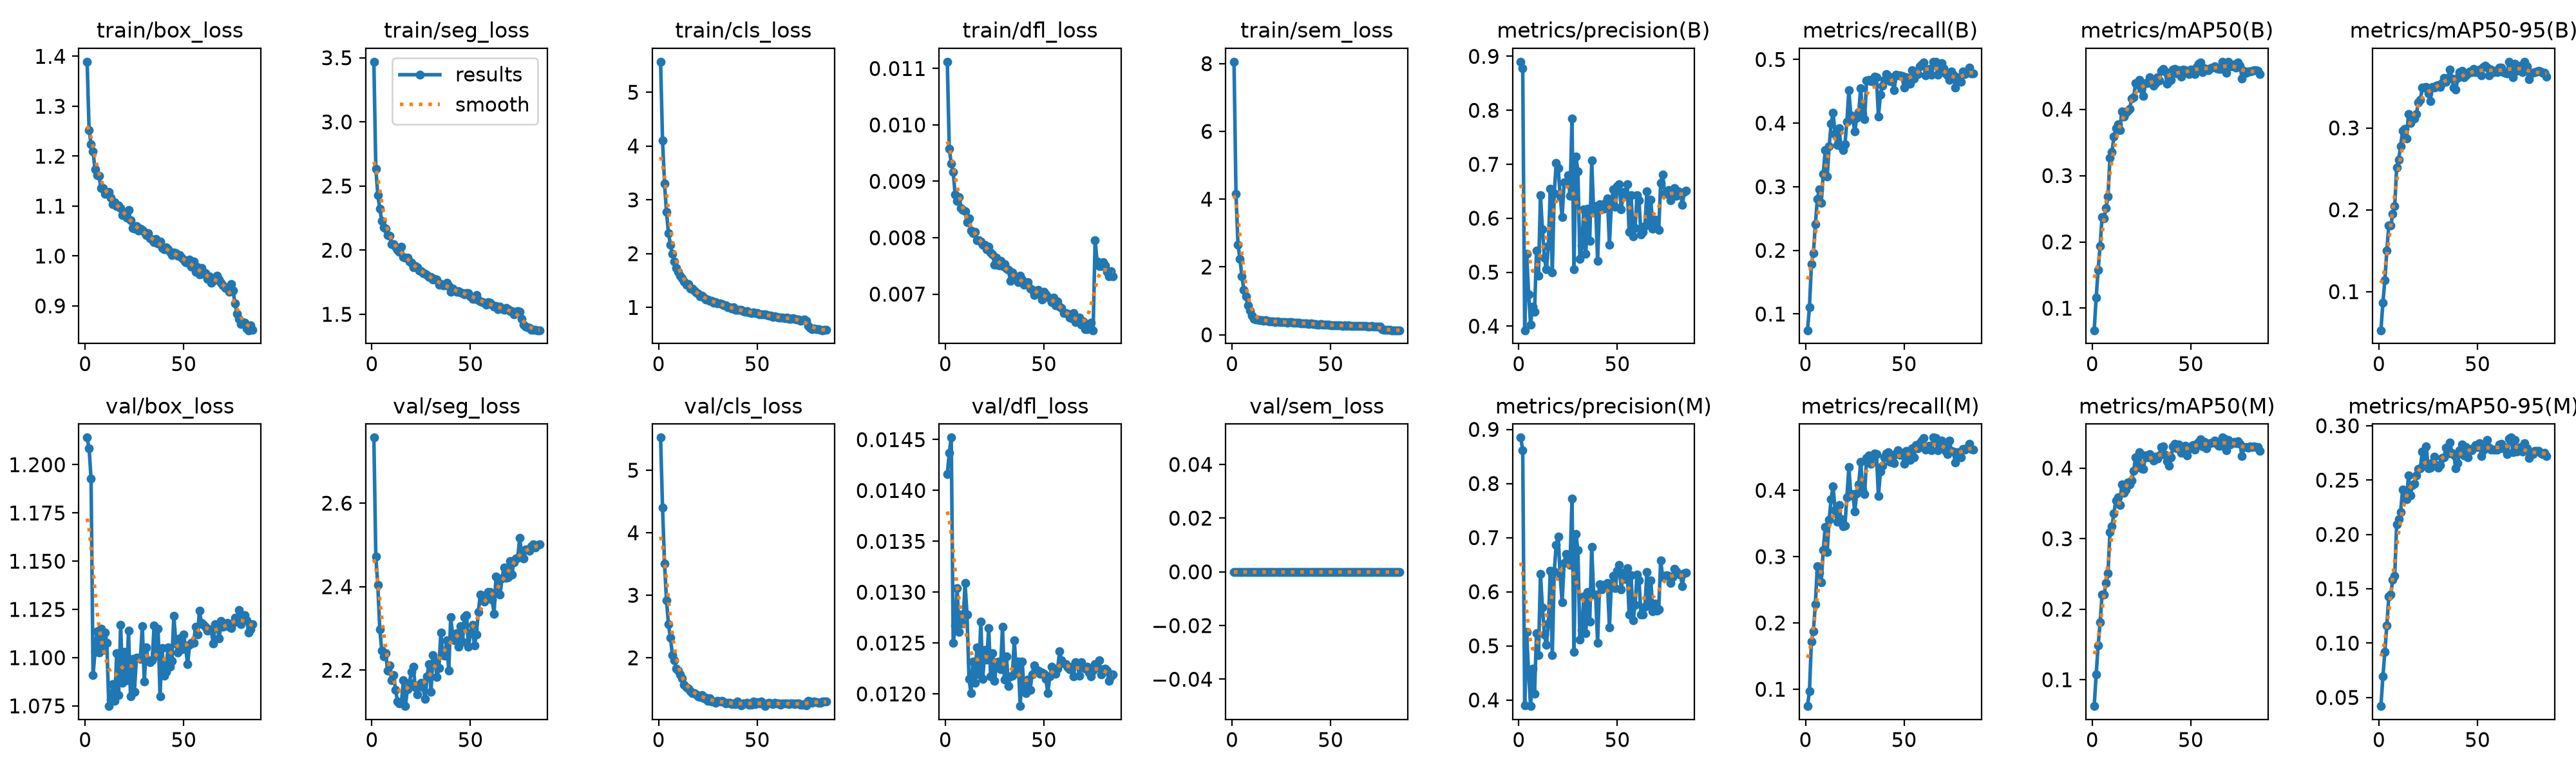

The table this chart was drawn from, first rows:
epoch, time, train/box_loss, train/seg_loss, train/cls_loss, train/dfl_loss, train/sem_loss, metrics/precision(B), metrics/recall(B), metrics/mAP50(B), metrics/mAP50-95(B), metrics/precision(M), metrics/recall(M), metrics/mAP50(M), metrics/mAP50-95(M), val/box_loss, val/seg_loss, val/cls_loss, val/dfl_loss, val/sem_loss, lr/pg0, lr/pg1, lr/pg2
1, 62.14, 1.389, 3.469, 5.568, 0.01112, 8.056, 0.89, 0.07452, 0.0668, 0.05283, 0.8848, 0.07458, 0.06256, 0.04205, 1.214, 2.757, 5.522, 0.01416, 0, 0.0001326, 0.0001326, 0.0001326
2, 101.6, 1.252, 2.635, 4.101, 0.00958, 4.15, 0.8777, 0.1101, 0.116, 0.0862, 0.8611, 0.09708, 0.1074, 0.06922, 1.208, 2.472, 4.399, 0.01437, 0, 0.0002628, 0.0002628, 0.0002628
3, 141.4, 1.224, 2.429, 3.304, 0.00931, 2.664, 0.3924, 0.1782, 0.1578, 0.1139, 0.3897, 0.1723, 0.1483, 0.09212, 1.193, 2.404, 3.506, 0.01452, 0, 0.00039, 0.00039, 0.00039
4, 180.1, 1.209, 2.326, 2.778, 0.00916, 2.244, 0.5337, 0.1953, 0.1941, 0.1503, 0.5255, 0.1872, 0.1815, 0.1163, 1.091, 2.298, 2.922, 0.0125, 0, 0.000386, 0.000386, 0.000386
5, 219.2, 1.173, 2.229, 2.385, 0.00876, 1.728, 0.4594, 0.2408, 0.2371, 0.1807, 0.4476, 0.2286, 0.2207, 0.1426, 1.103, 2.247, 2.533, 0.01267, 0, 0.0003814, 0.0003814, 0.0003814
6, 258, 1.162, 2.18, 2.163, 0.00865, 1.324, 0.4032, 0.2804, 0.2359, 0.1809, 0.3886, 0.2854, 0.2209, 0.1445, 1.114, 2.233, 2.324, 0.01304, 0, 0.0003767, 0.0003767, 0.0003767
7, 296.5, 1.161, 2.167, 1.994, 0.00872, 1.129, 0.4364, 0.2961, 0.2512, 0.1947, 0.4577, 0.2755, 0.237, 0.1586, 1.103, 2.241, 2.047, 0.01261, 0, 0.000372, 0.000372, 0.000372
8, 335.3, 1.136, 2.116, 1.851, 0.00853, 0.874, 0.4263, 0.2746, 0.2682, 0.2042, 0.4117, 0.2614, 0.2507, 0.162, 1.115, 2.2, 1.956, 0.01278, 0, 0.0003674, 0.0003674, 0.0003674
9, 375, 1.136, 2.112, 1.735, 0.00849, 0.7131, 0.5398, 0.3202, 0.3272, 0.252, 0.5237, 0.3097, 0.3093, 0.2095, 1.104, 2.212, 1.825, 0.01269, 0, 0.0003627, 0.0003627, 0.0003627
10, 413.7, 1.124, 2.047, 1.66, 0.00847, 0.5581, 0.494, 0.3573, 0.3351, 0.2612, 0.4823, 0.3448, 0.3174, 0.2138, 1.113, 2.176, 1.795, 0.01309, 0, 0.0003581, 0.0003581, 0.0003581
11, 452.3, 1.125, 2.045, 1.59, 0.00827, 0.4754, 0.6423, 0.3159, 0.3584, 0.2779, 0.6331, 0.307, 0.3358, 0.2204, 1.108, 2.188, 1.736, 0.01278, 0, 0.0003534, 0.0003534, 0.0003534
12, 491, 1.129, 2.027, 1.542, 0.00834, 0.4599, 0.5796, 0.3634, 0.3712, 0.2967, 0.5709, 0.3559, 0.3544, 0.2415, 1.075, 2.153, 1.668, 0.01215, 0, 0.0003488, 0.0003488, 0.0003488
13, 529.9, 1.117, 2, 1.485, 0.00813, 0.4475, 0.5265, 0.3987, 0.3772, 0.2985, 0.5213, 0.3868, 0.3584, 0.2341, 1.078, 2.125, 1.573, 0.01201, 0, 0.0003441, 0.0003441, 0.0003441
14, 568.7, 1.104, 1.985, 1.421, 0.00808, 0.4277, 0.5051, 0.4163, 0.3681, 0.2873, 0.5023, 0.4063, 0.3473, 0.2321, 1.086, 2.12, 1.527, 0.01232, 0, 0.0003394, 0.0003394, 0.0003394
15, 607.8, 1.108, 2.026, 1.431, 0.0081, 0.4313, 0.5479, 0.3826, 0.3966, 0.317, 0.5413, 0.3703, 0.3773, 0.2541, 1.077, 2.124, 1.507, 0.01211, 0, 0.0003348, 0.0003348, 0.0003348
16, 647.2, 1.101, 1.946, 1.347, 0.00796, 0.4197, 0.6547, 0.366, 0.3889, 0.306, 0.6392, 0.3529, 0.3653, 0.2359, 1.102, 2.176, 1.466, 0.01246, 0, 0.0003301, 0.0003301, 0.0003301
17, 686.4, 1.101, 1.941, 1.353, 0.00796, 0.4252, 0.4998, 0.3918, 0.3945, 0.3128, 0.4829, 0.3782, 0.3701, 0.2457, 1.081, 2.114, 1.439, 0.01219, 0, 0.0003255, 0.0003255, 0.0003255
18, 725.8, 1.096, 1.941, 1.314, 0.00793, 0.4152, 0.6467, 0.3641, 0.3981, 0.3111, 0.6379, 0.3564, 0.3796, 0.2467, 1.117, 2.154, 1.436, 0.01271, 0, 0.0003208, 0.0003208, 0.0003208
19, 765.1, 1.082, 1.911, 1.278, 0.00788, 0.4032, 0.7021, 0.3576, 0.4006, 0.3172, 0.6867, 0.3462, 0.377, 0.2543, 1.087, 2.17, 1.419, 0.01215, 0, 0.0003161, 0.0003161, 0.0003161
20, 804.1, 1.086, 1.902, 1.257, 0.00787, 0.402, 0.6933, 0.367, 0.4159, 0.3308, 0.7019, 0.3469, 0.3828, 0.2605, 1.103, 2.196, 1.385, 0.01243, 0, 0.0003115, 0.0003115, 0.0003115
21, 843, 1.077, 1.866, 1.207, 0.00779, 0.3913, 0.6408, 0.4022, 0.4178, 0.3342, 0.629, 0.3898, 0.3963, 0.2608, 1.088, 2.209, 1.376, 0.01234, 0, 0.0003068, 0.0003068, 0.0003068
22, 882.3, 1.092, 1.879, 1.22, 0.00784, 0.381, 0.6026, 0.4515, 0.4392, 0.349, 0.5803, 0.4349, 0.4152, 0.2765, 1.114, 2.159, 1.405, 0.01265, 0, 0.0003022, 0.0003022, 0.0003022
23, 921.4, 1.072, 1.869, 1.187, 0.00774, 0.3868, 0.6666, 0.4118, 0.4378, 0.3494, 0.6535, 0.3923, 0.4026, 0.2667, 1.08, 2.142, 1.352, 0.01217, 0, 0.0002975, 0.0002975, 0.0002975
24, 961.2, 1.056, 1.842, 1.146, 0.0077, 0.371, 0.6669, 0.4062, 0.444, 0.3498, 0.6698, 0.3945, 0.4222, 0.2809, 1.099, 2.164, 1.362, 0.0124, 0, 0.0002928, 0.0002928, 0.0002928
25, 1000, 1.055, 1.834, 1.143, 0.00752, 0.3747, 0.6792, 0.387, 0.4306, 0.3419, 0.656, 0.3682, 0.3995, 0.2608, 1.082, 2.169, 1.307, 0.01213, 0, 0.0002882, 0.0002882, 0.0002882
26, 1039, 1.06, 1.822, 1.12, 0.00765, 0.366, 0.6415, 0.4082, 0.4205, 0.3329, 0.6497, 0.3956, 0.3991, 0.2615, 1.1, 2.159, 1.357, 0.01231, 0, 0.0002835, 0.0002835, 0.0002835
27, 1078, 1.051, 1.817, 1.119, 0.00751, 0.3788, 0.7842, 0.417, 0.439, 0.3499, 0.7717, 0.4089, 0.4178, 0.266, 1.1, 2.131, 1.304, 0.01232, 0, 0.0002789, 0.0002789, 0.0002789
28, 1118, 1.054, 1.807, 1.092, 0.00759, 0.3627, 0.5053, 0.4546, 0.4397, 0.349, 0.4886, 0.4426, 0.4152, 0.2717, 1.099, 2.186, 1.303, 0.01224, 0, 0.0002742, 0.0002742, 0.0002742
29, 1157, 1.052, 1.793, 1.094, 0.0075, 0.3697, 0.7143, 0.4143, 0.4484, 0.3519, 0.7072, 0.4012, 0.4201, 0.2637, 1.116, 2.215, 1.282, 0.01266, 0, 0.0002696, 0.0002696, 0.0002696
30, 1196, 1.048, 1.793, 1.074, 0.00753, 0.3675, 0.6868, 0.4062, 0.4394, 0.3525, 0.6767, 0.3944, 0.4148, 0.2616, 1.087, 2.149, 1.31, 0.01214, 0, 0.0002649, 0.0002649, 0.0002649
31, 1235, 1.042, 1.771, 1.071, 0.00745, 0.3495, 0.5243, 0.4672, 0.4353, 0.3498, 0.5119, 0.4489, 0.4104, 0.2639, 1.105, 2.236, 1.302, 0.01237, 0, 0.0002602, 0.0002602, 0.0002602
32, 1275, 1.046, 1.776, 1.062, 0.00743, 0.3556, 0.5499, 0.468, 0.4394, 0.3549, 0.5297, 0.4525, 0.4159, 0.2703, 1.099, 2.222, 1.313, 0.01208, 0, 0.0002556, 0.0002556, 0.0002556
33, 1314, 1.035, 1.77, 1.037, 0.00724, 0.3482, 0.6163, 0.466, 0.4478, 0.3613, 0.591, 0.4402, 0.4135, 0.2707, 1.097, 2.184, 1.289, 0.01217, 0, 0.0002509, 0.0002509, 0.0002509
34, 1353, 1.032, 1.729, 1.034, 0.00738, 0.3464, 0.5344, 0.4656, 0.4436, 0.356, 0.5236, 0.4508, 0.4185, 0.28, 1.099, 2.205, 1.275, 0.01218, 0, 0.0002463, 0.0002463, 0.0002463
35, 1392, 1.028, 1.734, 1.002, 0.00732, 0.3433, 0.6172, 0.473, 0.4578, 0.3613, 0.5991, 0.4553, 0.4299, 0.2744, 1.117, 2.291, 1.282, 0.01253, 0, 0.0002416, 0.0002416, 0.0002416
36, 1432, 1.034, 1.726, 0.9997, 0.00729, 0.3389, 0.5576, 0.4724, 0.461, 0.3715, 0.5452, 0.4546, 0.4308, 0.2846, 1.101, 2.236, 1.281, 0.01221, 0, 0.0002369, 0.0002369, 0.0002369
37, 1471, 1.025, 1.727, 0.9821, 0.00721, 0.3303, 0.7072, 0.4107, 0.4569, 0.3605, 0.6825, 0.3912, 0.4186, 0.275, 1.115, 2.235, 1.262, 0.01232, 0, 0.0002323, 0.0002323, 0.0002323
38, 1511, 1.029, 1.744, 0.9998, 0.00733, 0.3369, 0.6106, 0.4444, 0.4383, 0.3496, 0.5949, 0.4281, 0.4103, 0.273, 1.08, 2.271, 1.267, 0.01188, 0, 0.0002276, 0.0002276, 0.0002276
39, 1550, 1.016, 1.723, 0.9609, 0.00726, 0.3256, 0.6224, 0.459, 0.4422, 0.3465, 0.5942, 0.4367, 0.4036, 0.2607, 1.105, 2.199, 1.261, 0.01232, 0, 0.000223, 0.000223, 0.000223
40, 1589, 1.013, 1.676, 0.9534, 0.00717, 0.3286, 0.5204, 0.4677, 0.4443, 0.3608, 0.5052, 0.4497, 0.4158, 0.2653, 1.091, 2.327, 1.299, 0.01202, 0, 0.0002183, 0.0002183, 0.0002183
41, 1629, 1.017, 1.701, 0.9574, 0.00718, 0.3228, 0.6265, 0.477, 0.4601, 0.3679, 0.6137, 0.4559, 0.4305, 0.2773, 1.093, 2.283, 1.258, 0.01201, 0, 0.0002136, 0.0002136, 0.0002136
42, 1668, 1.013, 1.684, 0.9594, 0.00721, 0.3212, 0.6167, 0.4738, 0.4608, 0.3694, 0.6047, 0.4577, 0.4348, 0.2826, 1.105, 2.272, 1.242, 0.01214, 0, 0.000209, 0.000209, 0.000209
43, 1708, 1.008, 1.673, 0.9357, 0.0071, 0.306, 0.6178, 0.4659, 0.4541, 0.3619, 0.6131, 0.4426, 0.4279, 0.2724, 1.095, 2.288, 1.271, 0.01204, 0, 0.0002043, 0.0002043, 0.0002043
44, 1748, 1.002, 1.683, 0.9221, 0.00707, 0.3016, 0.6279, 0.4656, 0.4584, 0.3642, 0.6128, 0.4485, 0.4338, 0.2806, 1.098, 2.257, 1.265, 0.01219, 0, 0.0001997, 0.0001997, 0.0001997
45, 1787, 1.006, 1.673, 0.9319, 0.00698, 0.3083, 0.6369, 0.452, 0.4491, 0.3662, 0.6163, 0.4413, 0.4213, 0.2708, 1.122, 2.306, 1.284, 0.01228, 0, 0.000195, 0.000195, 0.000195
46, 1826, 1.005, 1.663, 0.9116, 0.00705, 0.2976, 0.5506, 0.4759, 0.46, 0.3689, 0.5343, 0.4555, 0.4288, 0.2783, 1.107, 2.269, 1.25, 0.01223, 0, 0.0001904, 0.0001904, 0.0001904
47, 1866, 1.001, 1.656, 0.9003, 0.00707, 0.2994, 0.6292, 0.4756, 0.4593, 0.3677, 0.6156, 0.4603, 0.432, 0.2775, 1.103, 2.328, 1.246, 0.01223, 0, 0.0001857, 0.0001857, 0.0001857
48, 1905, 1.001, 1.667, 0.9071, 0.00699, 0.2921, 0.6539, 0.4749, 0.4567, 0.3721, 0.6291, 0.4532, 0.4178, 0.28, 1.11, 2.332, 1.304, 0.0122, 0, 0.000181, 0.000181, 0.000181
49, 1945, 0.9961, 1.664, 0.8934, 0.0069, 0.2908, 0.6211, 0.4736, 0.4534, 0.3678, 0.6072, 0.4569, 0.4269, 0.282, 1.104, 2.256, 1.259, 0.01221, 0, 0.0001764, 0.0001764, 0.0001764
50, 1984, 0.9924, 1.639, 0.8892, 0.00704, 0.2864, 0.6596, 0.4557, 0.4597, 0.3689, 0.6384, 0.4401, 0.4307, 0.2805, 1.112, 2.288, 1.29, 0.0122, 0, 0.0001717, 0.0001717, 0.0001717
51, 2024, 0.9877, 1.622, 0.8769, 0.00699, 0.2878, 0.6628, 0.4721, 0.4559, 0.3716, 0.6493, 0.4593, 0.433, 0.2838, 1.105, 2.309, 1.271, 0.01215, 0, 0.0001671, 0.0001671, 0.0001671
52, 2063, 0.9867, 1.622, 0.8769, 0.00695, 0.2832, 0.6162, 0.4674, 0.4528, 0.3646, 0.6039, 0.452, 0.4261, 0.2721, 1.096, 2.259, 1.3, 0.01201, 0, 0.0001624, 0.0001624, 0.0001624
53, 2102, 0.9925, 1.648, 0.8732, 0.00693, 0.2833, 0.6481, 0.4617, 0.4634, 0.3743, 0.6349, 0.4455, 0.4348, 0.2775, 1.107, 2.285, 1.255, 0.01217, 0, 0.0001577, 0.0001577, 0.0001577
54, 2141, 0.9781, 1.61, 0.867, 0.00686, 0.2805, 0.6437, 0.483, 0.4684, 0.3756, 0.6236, 0.4633, 0.4373, 0.2801, 1.108, 2.339, 1.227, 0.01227, 0, 0.0001531, 0.0001531, 0.0001531
55, 2181, 0.9893, 1.602, 0.8563, 0.00694, 0.2754, 0.6634, 0.4696, 0.4701, 0.3739, 0.6431, 0.4495, 0.441, 0.2866, 1.108, 2.381, 1.267, 0.01224, 0, 0.0001484, 0.0001484, 0.0001484
56, 2220, 0.9677, 1.595, 0.8424, 0.0068, 0.2667, 0.5745, 0.476, 0.4555, 0.364, 0.5575, 0.4681, 0.4304, 0.28, 1.116, 2.375, 1.286, 0.0122, 0, 0.0001438, 0.0001438, 0.0001438
57, 2259, 0.9767, 1.59, 0.8498, 0.00687, 0.2733, 0.6428, 0.4772, 0.4622, 0.371, 0.63, 0.4628, 0.4369, 0.2783, 1.112, 2.364, 1.272, 0.01225, 0, 0.0001391, 0.0001391, 0.0001391
58, 2299, 0.9626, 1.574, 0.826, 0.00678, 0.2632, 0.5662, 0.4895, 0.46, 0.3682, 0.5471, 0.4714, 0.4285, 0.2778, 1.124, 2.379, 1.265, 0.01242, 0, 0.0001344, 0.0001344, 0.0001344
59, 2339, 0.9763, 1.595, 0.8374, 0.00676, 0.2768, 0.5818, 0.4921, 0.4593, 0.3694, 0.5757, 0.4754, 0.4341, 0.2781, 1.118, 2.387, 1.28, 0.01233, 0, 0.0001298, 0.0001298, 0.0001298
60, 2378, 0.9648, 1.589, 0.8202, 0.00666, 0.2652, 0.6424, 0.4957, 0.4614, 0.3685, 0.6314, 0.4791, 0.4358, 0.2782, 1.117, 2.388, 1.265, 0.0123, 0, 0.0001251, 0.0001251, 0.0001251
... 25 more rows
